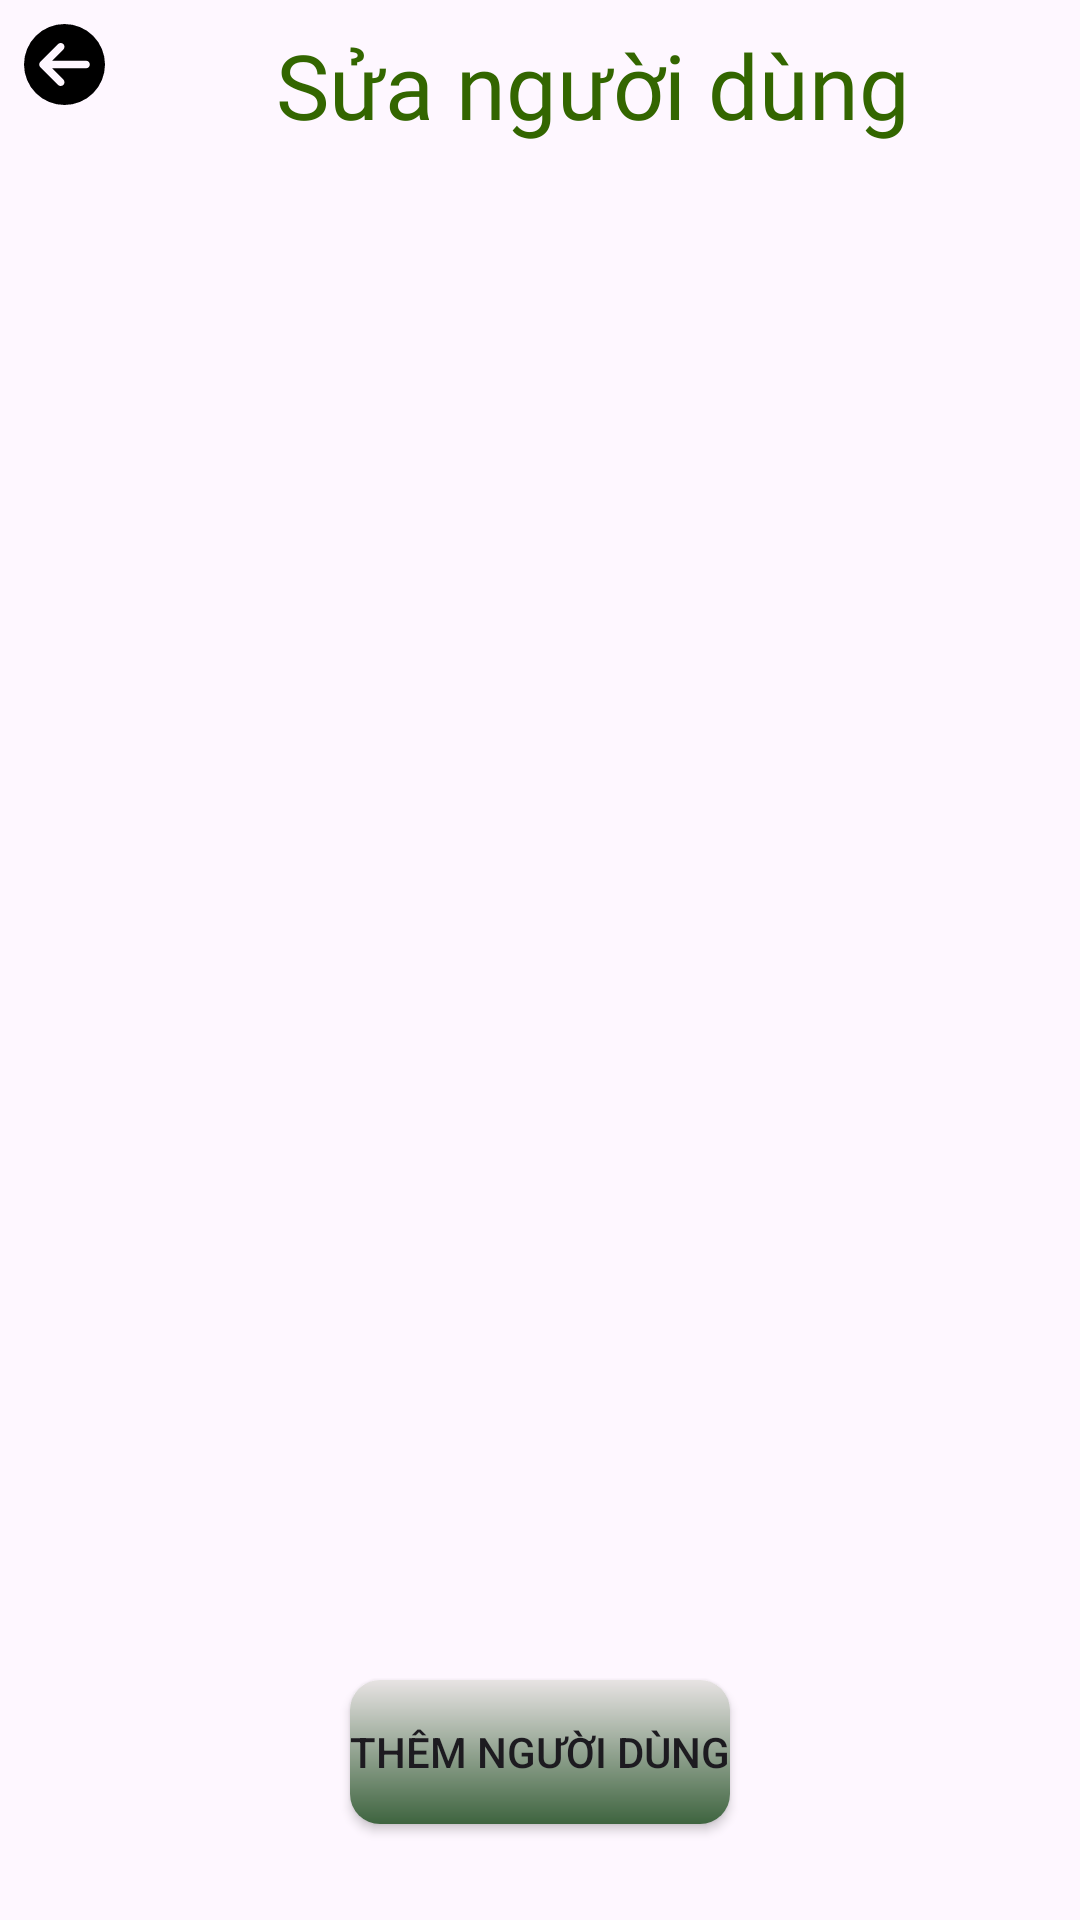

Android layout source for this screen:
<!-- AndroidManifest.xml: application theme Theme.AdminFoodApp -->
<!-- res/layout/activity_admin_user.xml -->
<?xml version="1.0" encoding="utf-8"?>
<androidx.constraintlayout.widget.ConstraintLayout xmlns:android="http://schemas.android.com/apk/res/android"
    xmlns:app="http://schemas.android.com/apk/res-auto"
    xmlns:tools="http://schemas.android.com/tools"
    android:layout_width="match_parent"
    android:layout_height="match_parent"
    tools:context=".AdminUserActivity">

    <ImageButton
        android:id="@+id/backButton"
        android:layout_width="27dp"
        android:layout_height="27dp"
        android:layout_marginStart="8dp"
        android:layout_marginTop="8dp"
        android:background="@android:color/transparent"
        android:scaleType="centerCrop"
        android:src="@drawable/circle_arrow_left_solid"
        app:layout_constraintStart_toStartOf="parent"
        app:layout_constraintTop_toTopOf="parent" />

    <TextView
        android:id="@+id/textView12"
        android:layout_width="wrap_content"
        android:layout_height="wrap_content"
        android:fontFamily="@font/comicrelief_bold"
        android:text="Sửa người dùng"
        android:textColor="#336600"
        android:textSize="30dp"
        app:layout_constraintEnd_toEndOf="parent"
        app:layout_constraintStart_toEndOf="@id/backButton"
        app:layout_constraintTop_toTopOf="@id/backButton" />

    <androidx.recyclerview.widget.RecyclerView
        android:id="@+id/recyclerViewUsers"
        android:layout_width="0dp"
        android:layout_height="0dp"
        app:layout_constraintBottom_toTopOf="@id/btnAddUser"
        app:layout_constraintEnd_toEndOf="parent"
        app:layout_constraintStart_toStartOf="parent"
        app:layout_constraintTop_toBottomOf="@id/textView12"
        tools:listitem="@layout/item_user" />

    <androidx.appcompat.widget.AppCompatButton
        android:id="@+id/btnAddUser"
        android:layout_width="wrap_content"
        android:layout_height="wrap_content"
        android:layout_marginBottom="32dp"
        android:text="Thêm người dùng"
        android:background="@drawable/charbackground"
        app:layout_constraintBottom_toBottomOf="parent"
        app:layout_constraintStart_toStartOf="parent"
        app:layout_constraintEnd_toEndOf="parent" />

</androidx.constraintlayout.widget.ConstraintLayout>
<!-- res/layout/item_user.xml (included above) -->
<?xml version="1.0" encoding="utf-8"?>
<androidx.constraintlayout.widget.ConstraintLayout xmlns:android="http://schemas.android.com/apk/res/android"
    xmlns:app="http://schemas.android.com/apk/res-auto"
    android:layout_width="match_parent"
    android:layout_height="wrap_content"
    android:padding="12dp"
    android:minHeight="72dp">

    <TextView
        android:id="@+id/txtName"
        android:layout_width="0dp"
        android:layout_height="wrap_content"
        android:text="Tên người dùng"
        android:textSize="18sp"
        android:textStyle="bold"
        app:layout_constraintTop_toTopOf="parent"
        app:layout_constraintStart_toStartOf="parent"
        app:layout_constraintEnd_toStartOf="@+id/btnEdit" />

    <TextView
        android:id="@+id/txtEmail"
        android:layout_width="0dp"
        android:layout_height="wrap_content"
        android:text="email@example.com"
        android:textSize="16sp"
        app:layout_constraintTop_toBottomOf="@id/txtName"
        app:layout_constraintStart_toStartOf="parent"
        app:layout_constraintEnd_toStartOf="@+id/btnEdit" />

    <androidx.appcompat.widget.AppCompatButton
        android:id="@+id/btnEdit"
        android:layout_width="wrap_content"
        android:layout_height="30dp"
        android:background="@drawable/charbackground"
        android:text="Sửa"
        app:layout_constraintTop_toTopOf="parent"
        app:layout_constraintEnd_toStartOf="@+id/btnDelete"
        app:layout_constraintBottom_toBottomOf="parent" />

    <androidx.appcompat.widget.AppCompatButton
        android:id="@+id/btnDelete"
        android:layout_width="wrap_content"
        android:layout_height="30dp"
        android:layout_marginEnd="8dp"
        android:background="@drawable/charbackground"
        android:text="Xóa"
        app:layout_constraintTop_toTopOf="parent"
        app:layout_constraintEnd_toEndOf="parent"
        app:layout_constraintBottom_toBottomOf="parent" />

</androidx.constraintlayout.widget.ConstraintLayout>
<!-- resources referenced by this layout -->
<resources>
  <!-- drawable charbackground (drawable) -->
  <?xml version="1.0" encoding="utf-8"?>
  <shape xmlns:android="http://schemas.android.com/apk/res/android">
      <gradient
          android:startColor="#3E643F"
          android:endColor="#E7E3E3"
          android:angle="90" />
  
      <corners android:radius="10dp" />
  </shape>
  <!-- drawable circle_arrow_left_solid (drawable) -->
  <vector xmlns:android="http://schemas.android.com/apk/res/android"
      android:width="25dp"
      android:height="25dp"
      android:viewportWidth="512"
      android:viewportHeight="512">
    <path
        android:fillColor="#FF000000"
        android:pathData="M512,256A256,256 0,1 0,0 256a256,256 0,1 0,512 0zM215,127c9.4,-9.4 24.6,-9.4 33.9,0s9.4,24.6 0,33.9l-71,71L392,232c13.3,0 24,10.7 24,24s-10.7,24 -24,24l-214.1,0 71,71c9.4,9.4 9.4,24.6 0,33.9s-24.6,9.4 -33.9,0L103,273c-9.4,-9.4 -9.4,-24.6 0,-33.9L215,127z"/>
  </vector>
  <style name="Theme.AdminFoodApp" parent="Base.Theme.AdminFoodApp" />
  <style name="Base.Theme.AdminFoodApp" parent="Theme.Material3.DayNight.NoActionBar">
          
          
      </style>
</resources>
